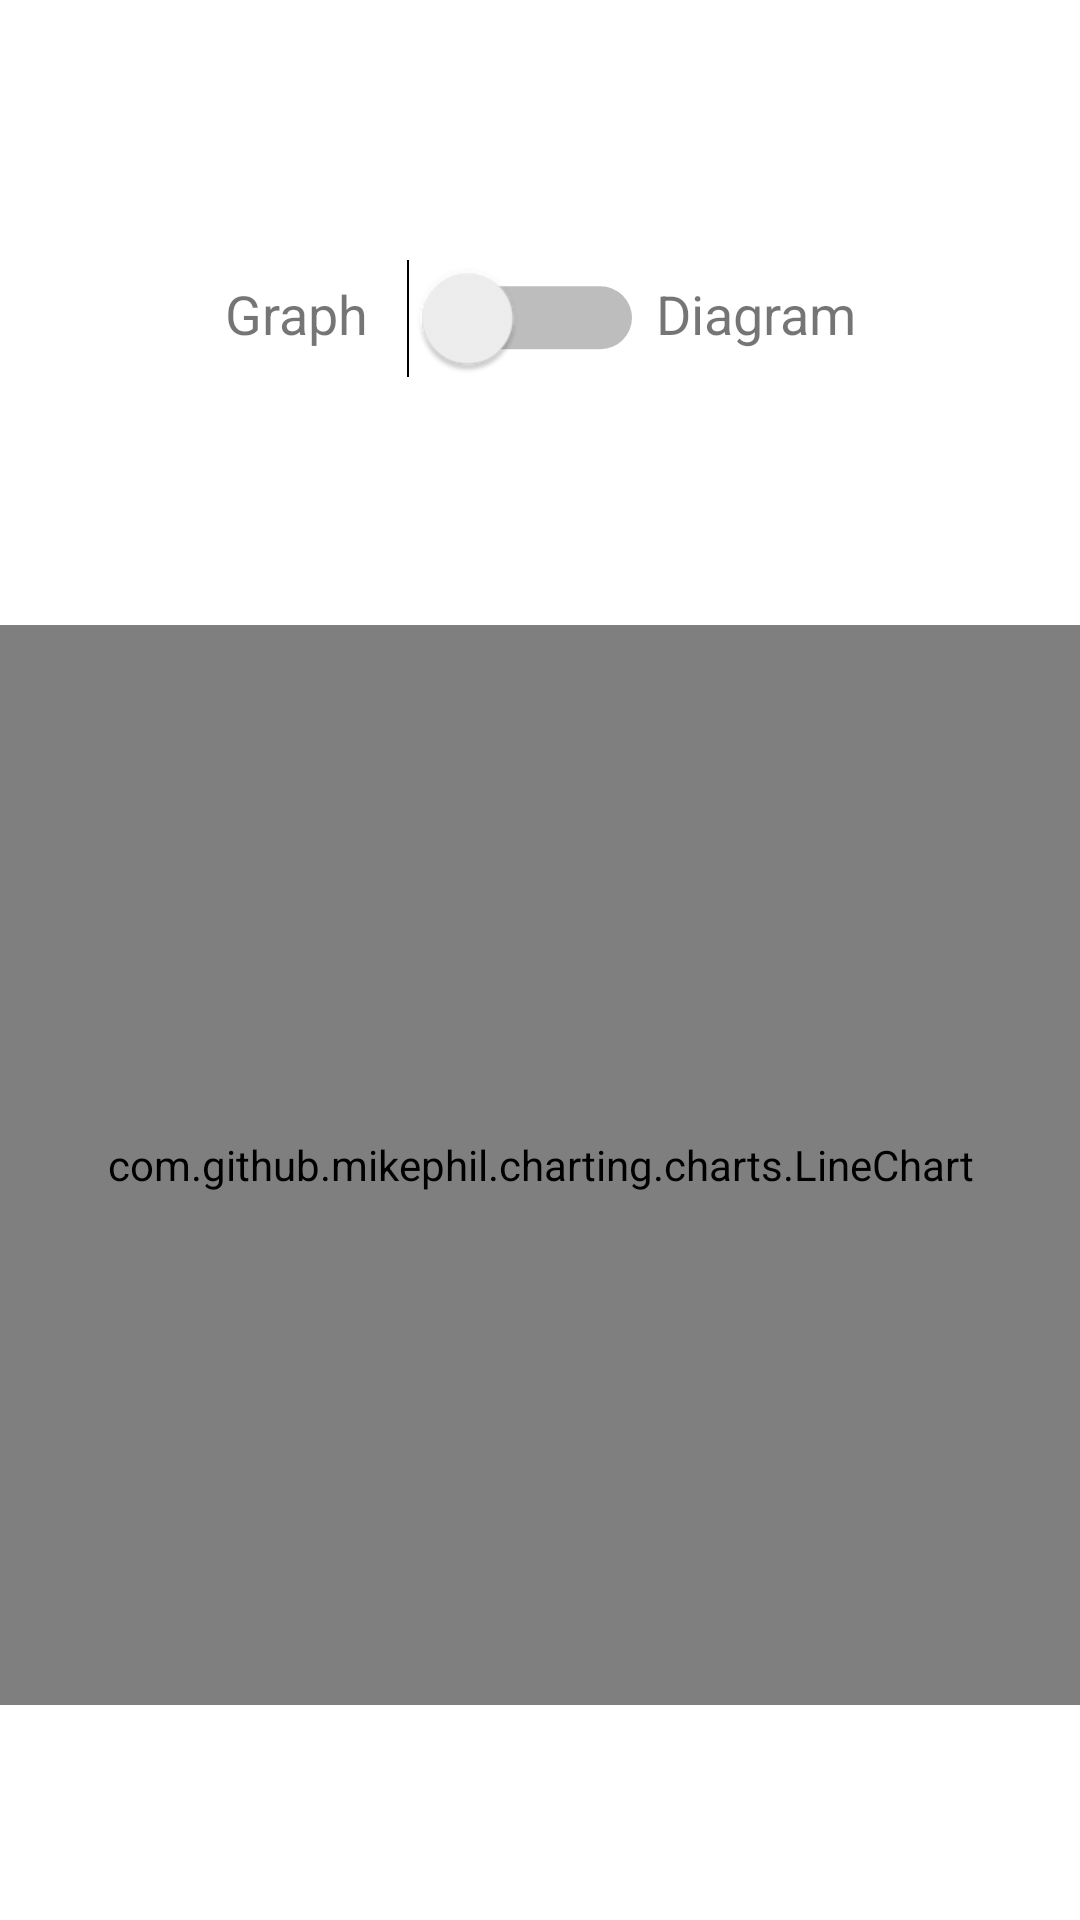

Layout XML and referenced resources for this Android screen:
<!-- AndroidManifest.xml: application theme Theme.PMS_App -->
<!-- res/layout/fragment_drawing.xml -->
<?xml version="1.0" encoding="utf-8"?>
<androidx.constraintlayout.widget.ConstraintLayout xmlns:android="http://schemas.android.com/apk/res/android"
    xmlns:app="http://schemas.android.com/apk/res-auto"
    xmlns:tools="http://schemas.android.com/tools"
    android:id="@+id/drawing_linear"
    android:layout_width="match_parent"
    android:layout_height="match_parent"
    android:layout_marginBottom="?attr/actionBarSize"
    android:gravity="center"
    tools:context=".ui.drawing.DrawingFragment">

    <LinearLayout
        android:id="@+id/linearLayout10"
        android:layout_width="wrap_content"
        android:layout_height="wrap_content"
        android:layout_marginTop="15dp"
        android:orientation="horizontal"
        android:paddingBottom="11dp"
        app:layout_constraintBottom_toTopOf="@+id/chart_lay"
        app:layout_constraintEnd_toEndOf="parent"
        app:layout_constraintStart_toStartOf="parent"
        app:layout_constraintTop_toTopOf="parent">

        <TextView
            android:id="@+id/textView"
            android:layout_width="wrap_content"
            android:layout_height="wrap_content"
            android:layout_weight="1"
            android:text="Graph"
            android:textSize="18sp" />

        <Switch
            android:id="@+id/switch1"
            android:layout_width="wrap_content"
            android:layout_height="wrap_content"
            android:layout_marginStart="4dp"
            android:layout_marginEnd="8dp"
            android:gravity="center"
            android:padding="10dp"
            android:paddingStart="20dp"
            android:scaleX="1.5"
            android:scaleY="1.5"
            android:textOff="Graph"
            android:textOn="Diagram"
            android:theme="@style/SwitchTheme" />

        <TextView
            android:id="@+id/textView2"
            android:layout_width="wrap_content"
            android:layout_height="wrap_content"
            android:layout_weight="1"
            android:text="Diagram"
            android:textSize="18sp" />
    </LinearLayout>

    <androidx.constraintlayout.widget.ConstraintLayout
        android:id="@+id/chart_lay"
        android:layout_width="0dp"
        android:layout_height="0dp"
        app:layout_constraintBottom_toBottomOf="parent"
        app:layout_constraintDimensionRatio="1"
        app:layout_constraintEnd_toEndOf="parent"
        app:layout_constraintStart_toStartOf="parent"
        app:layout_constraintTop_toBottomOf="@+id/linearLayout10">

        <com.github.mikephil.charting.charts.LineChart
            android:id="@+id/chart1"
            android:layout_width="match_parent"
            android:layout_height="match_parent"
            android:background="@color/white"
            android:clickable="false"
            android:longClickable="false"
            app:layout_constraintBottom_toBottomOf="parent"
            app:layout_constraintEnd_toEndOf="parent"
            app:layout_constraintHorizontal_bias="0.5"
            app:layout_constraintStart_toStartOf="parent"
            app:layout_constraintTop_toTopOf="parent"
            app:layout_constraintVertical_bias="0.5" />

        <com.github.mikephil.charting.charts.PieChart
            android:id="@+id/chart2"
            android:layout_width="match_parent"
            android:layout_height="match_parent"
            android:background="@color/white"
            android:visibility="gone"
            app:layout_constraintBottom_toTopOf="parent"
            app:layout_constraintEnd_toStartOf="parent"
            app:layout_constraintHorizontal_bias="0.5"
            app:layout_constraintStart_toStartOf="parent"
            app:layout_constraintTop_toTopOf="parent"
            app:layout_constraintVertical_bias="0.5" />
    </androidx.constraintlayout.widget.ConstraintLayout>

</androidx.constraintlayout.widget.ConstraintLayout>
<!-- resources referenced by this layout -->
<resources>
  <color name="white">#FFFFFFFF</color>
  <style name="SwitchTheme" parent="Theme.AppCompat.Light">
          <item name="colorControlActivated">#FF6200EE</item>
      </style>
  <style name="Theme.PMS_App" parent="Theme.MaterialComponents.DayNight.DarkActionBar">
          
          <item name="colorPrimary">@color/purple_500</item>
          <item name="colorPrimaryVariant">@color/purple_700</item>
          <item name="colorOnPrimary">@color/white</item>
          
          <item name="colorSecondary">@color/teal_200</item>
          <item name="colorSecondaryVariant">@color/teal_700</item>
          <item name="colorOnSecondary">@color/black</item>
          
          <item name="android:statusBarColor" tools:targetApi="l">?attr/colorPrimaryVariant</item>
          
      </style>
  <color name="purple_500">#FF6200EE</color>
  <color name="purple_700">#FF3700B3</color>
  <color name="teal_200">#FF03DAC5</color>
  <color name="teal_700">#FF018786</color>
  <color name="black">#FF000000</color>
</resources>
